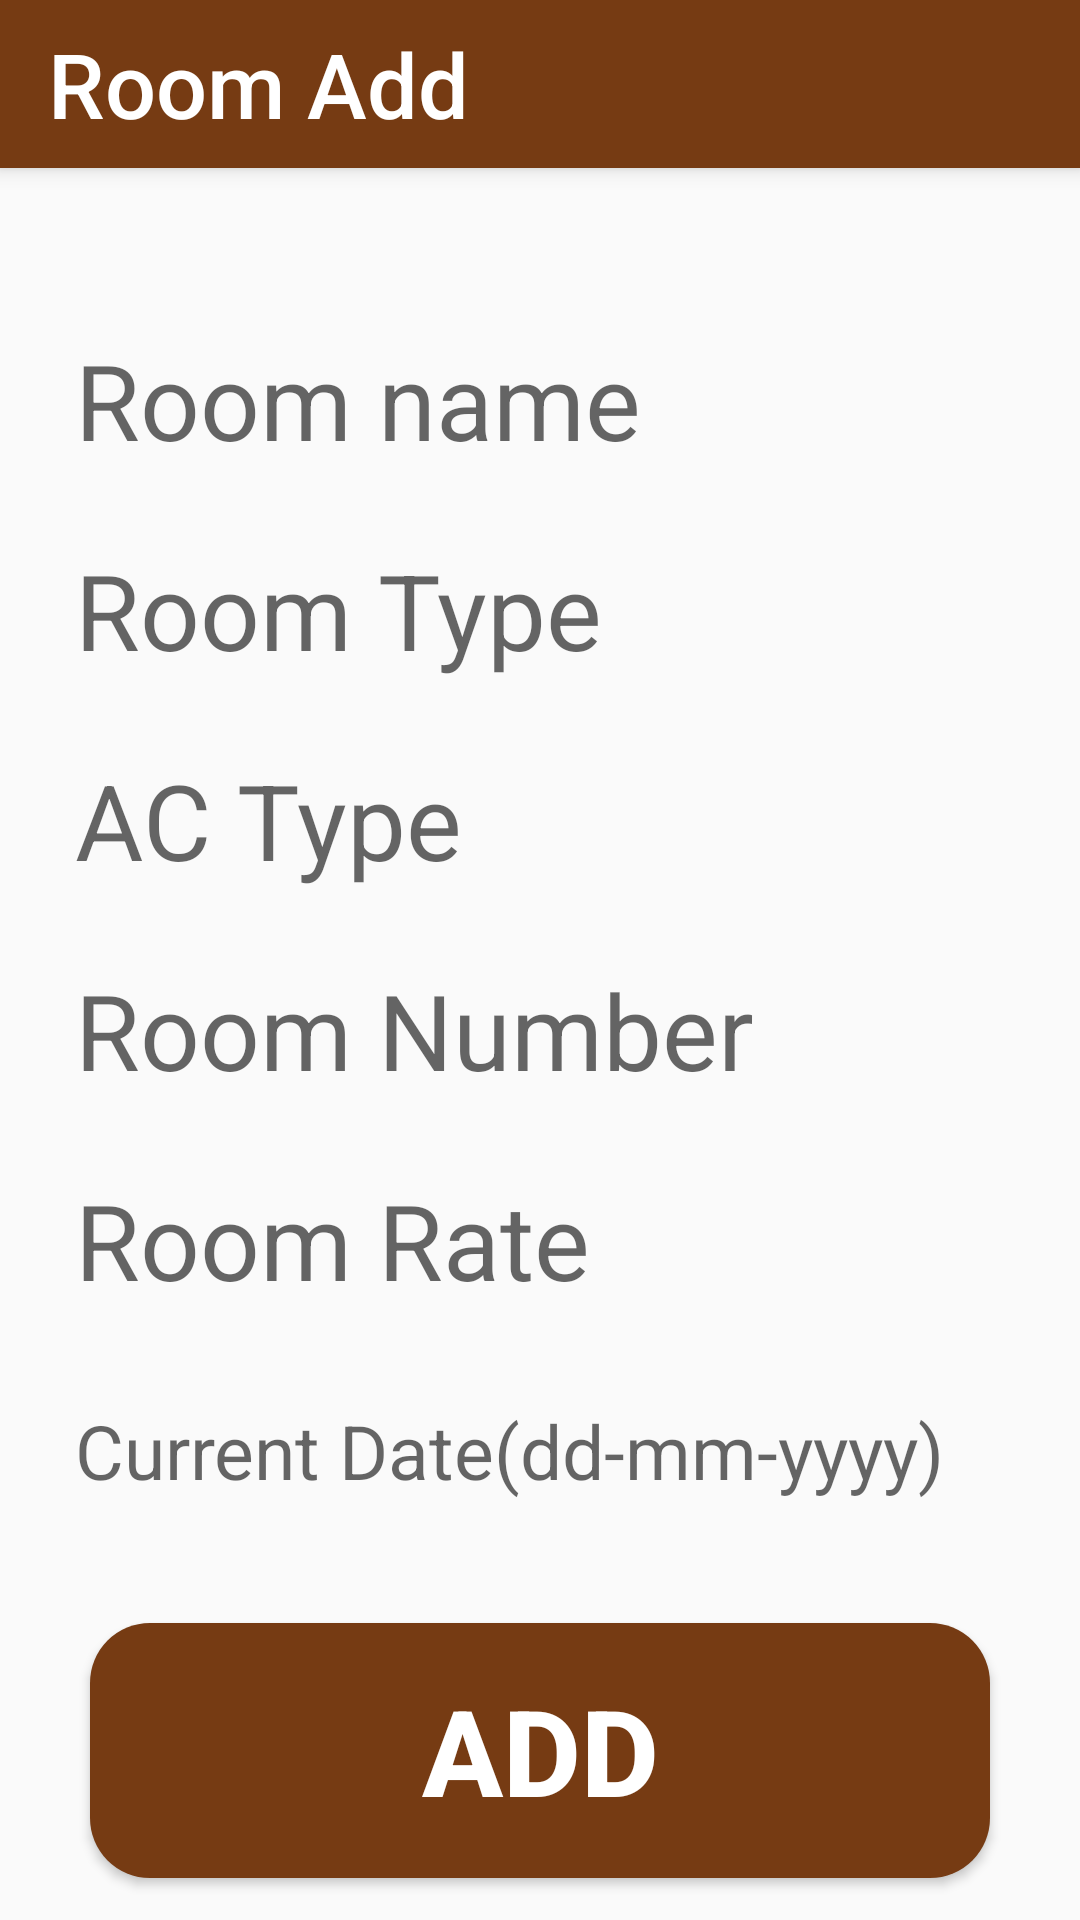

Reconstruct the res/layout file that produces this screen, plus the resources it refers to.
<!-- AndroidManifest.xml: application theme Theme.HospotalityHub -->
<!-- res/layout/activity_room_add.xml -->
<?xml version="1.0" encoding="utf-8"?>
<LinearLayout xmlns:android="http://schemas.android.com/apk/res/android"
    xmlns:app="http://schemas.android.com/apk/res-auto"
    xmlns:tools="http://schemas.android.com/tools"
    android:id="@+id/main"
    android:layout_width="match_parent"
    android:layout_height="match_parent"
    android:orientation="vertical"
    tools:context=".RoomAddActivity">

    <androidx.appcompat.widget.Toolbar
        android:id="@+id/toolbar"
        android:layout_width="match_parent"
        android:layout_height="?attr/actionBarSize"
        android:background="#763B13"
        android:elevation="4dp"
        app:title="Room Add"
        app:titleTextAppearance="@style/ToolbarTitleStyle"/>



    <EditText
        android:id="@+id/addroom_roomname"
        android:layout_width="match_parent"
        android:layout_height="55dp"
        android:hint="Room name"
        android:textSize="35dp"
        android:layout_marginLeft="20dp"
        android:layout_marginRight="20dp"
        android:layout_marginTop="50dp"
        android:background="@drawable/roomdetails_border"
        android:paddingStart="5dp"
        />

    <EditText
        android:id="@+id/addroom_roomtype"
        android:layout_width="match_parent"
        android:layout_height="55dp"
        android:hint="Room Type"
        android:textSize="35dp"
        android:layout_marginLeft="20dp"
        android:layout_marginRight="20dp"
        android:layout_marginTop="15dp"
        android:background="@drawable/roomdetails_border"
        android:paddingStart="5dp"
        />

    <EditText
        android:id="@+id/addroom_ACtype"
        android:layout_width="match_parent"
        android:layout_height="55dp"
        android:hint="AC Type"
        android:textSize="35dp"
        android:layout_marginLeft="20dp"
        android:layout_marginRight="20dp"
        android:layout_marginTop="15dp"
        android:background="@drawable/roomdetails_border"
        android:paddingStart="5dp"
        />

    <EditText
        android:id="@+id/addroom_roomnumber"
        android:layout_width="match_parent"
        android:layout_height="55dp"
        android:hint="Room Number"
        android:inputType="phone"
        android:textSize="35dp"
        android:layout_marginLeft="20dp"
        android:layout_marginRight="20dp"
        android:layout_marginTop="15dp"
        android:background="@drawable/roomdetails_border"
        android:paddingStart="5dp"
        />

    <EditText
        android:id="@+id/addroom_roomrate"
        android:layout_width="match_parent"
        android:layout_height="55dp"
        android:hint="Room Rate"
        android:textSize="35dp"
        android:inputType="phone"
        android:layout_marginLeft="20dp"
        android:layout_marginRight="20dp"
        android:layout_marginTop="15dp"
        android:background="@drawable/roomdetails_border"
        android:paddingStart="5dp"/>


        <EditText
            android:id="@+id/addroom_date"
            android:layout_width="match_parent"
            android:layout_height="55dp"
            android:hint="Current Date(dd-mm-yyyy)"
            android:textSize="25dp"
            android:layout_marginLeft="20dp"
            android:layout_marginTop="15dp"
            android:layout_marginRight="20dp"
            android:background="@drawable/roomdetails_border"
            android:paddingStart="5dp"
            />
    <Button
        android:layout_width="match_parent"
        android:layout_height="85dp"
        android:background="@drawable/button_bg"
        android:textSize="40dp"
        android:text="Add"
        android:textStyle="bold"
        android:layout_marginTop="30dp"
        android:layout_marginRight="30dp"
        android:layout_marginLeft="30dp"
        android:textColor="@color/white"
        />




</LinearLayout>
<!-- resources referenced by this layout -->
<resources>
  <!-- drawable button_bg (drawable) -->
  <?xml version="1.0" encoding="utf-8"?>
  <shape xmlns:android="http://schemas.android.com/apk/res/android">
  <corners android:radius="20dp"/>
      <solid android:color="#763B13"/>
  </shape>
  <style name="ToolbarTitleStyle" parent="TextAppearance.Widget.AppCompat.Toolbar.Title">
          <item name="android:textColor">@color/white</item>
          <item name="android:textSize">30sp</item> 
      </style>
  <style name="Theme.HospotalityHub" parent="Base.Theme.HospotalityHub" />
  
      // style for toolbar title
  <style name="Base.Theme.HospotalityHub" parent="Theme.AppCompat.Light.NoActionBar">
          
          
      </style>
  <!-- not gathered from this repository: default colours our renderer supplied (Android Studio template values) -->
  <color name="white">#FFFFFFFF</color>
</resources>
